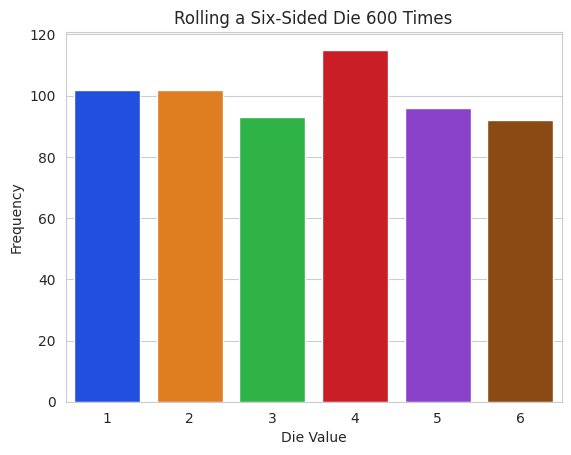

Generate this figure with matplotlib:
#!/usr/bin/env python3
# -*- coding:utf-8 -*-
###
# File: c:\Users\<user>\Dropbox\Public\My Library\IT\SW Programming\sego\Intro to Python\ch05\Exercise 5.30.py
# Project: c:\Users\<user>\Dropbox\Public\My Library\IT\SW Programming\sego\Intro to Python\ch05
# Created Date: Sunday, June 28th 2020, 5:53:50 pm
# Author: Olivia Serna
# Description: 
# -----
# Last Modified: Sun Jun 28 2020
# Modified By: Olivia Serna
# -----
# [redacted]
# 
# Know thy self, know thy enemy. A thousand battles, a thousand victories
# -----
# HISTORY:
# Date      	By	Comments
# ----------	---	----------------------------------------------------------
###
import matplotlib.pyplot as plt, random, statistics, numpy as np, seaborn as sns

rolls = [random.randrange(1,7) for i in range (600)]
values, frequencies = np.unique(rolls,return_counts=True)
sns.set_style("whitegrid")
axes = sns.barplot(x = values, y = frequencies, palette = 'bright')
axes.set_title(f"Rolling a Six-Sided Die {len(rolls):,} Times")
axes.set(xlabel='Die Value', ylabel='Frequency')
plt.show()